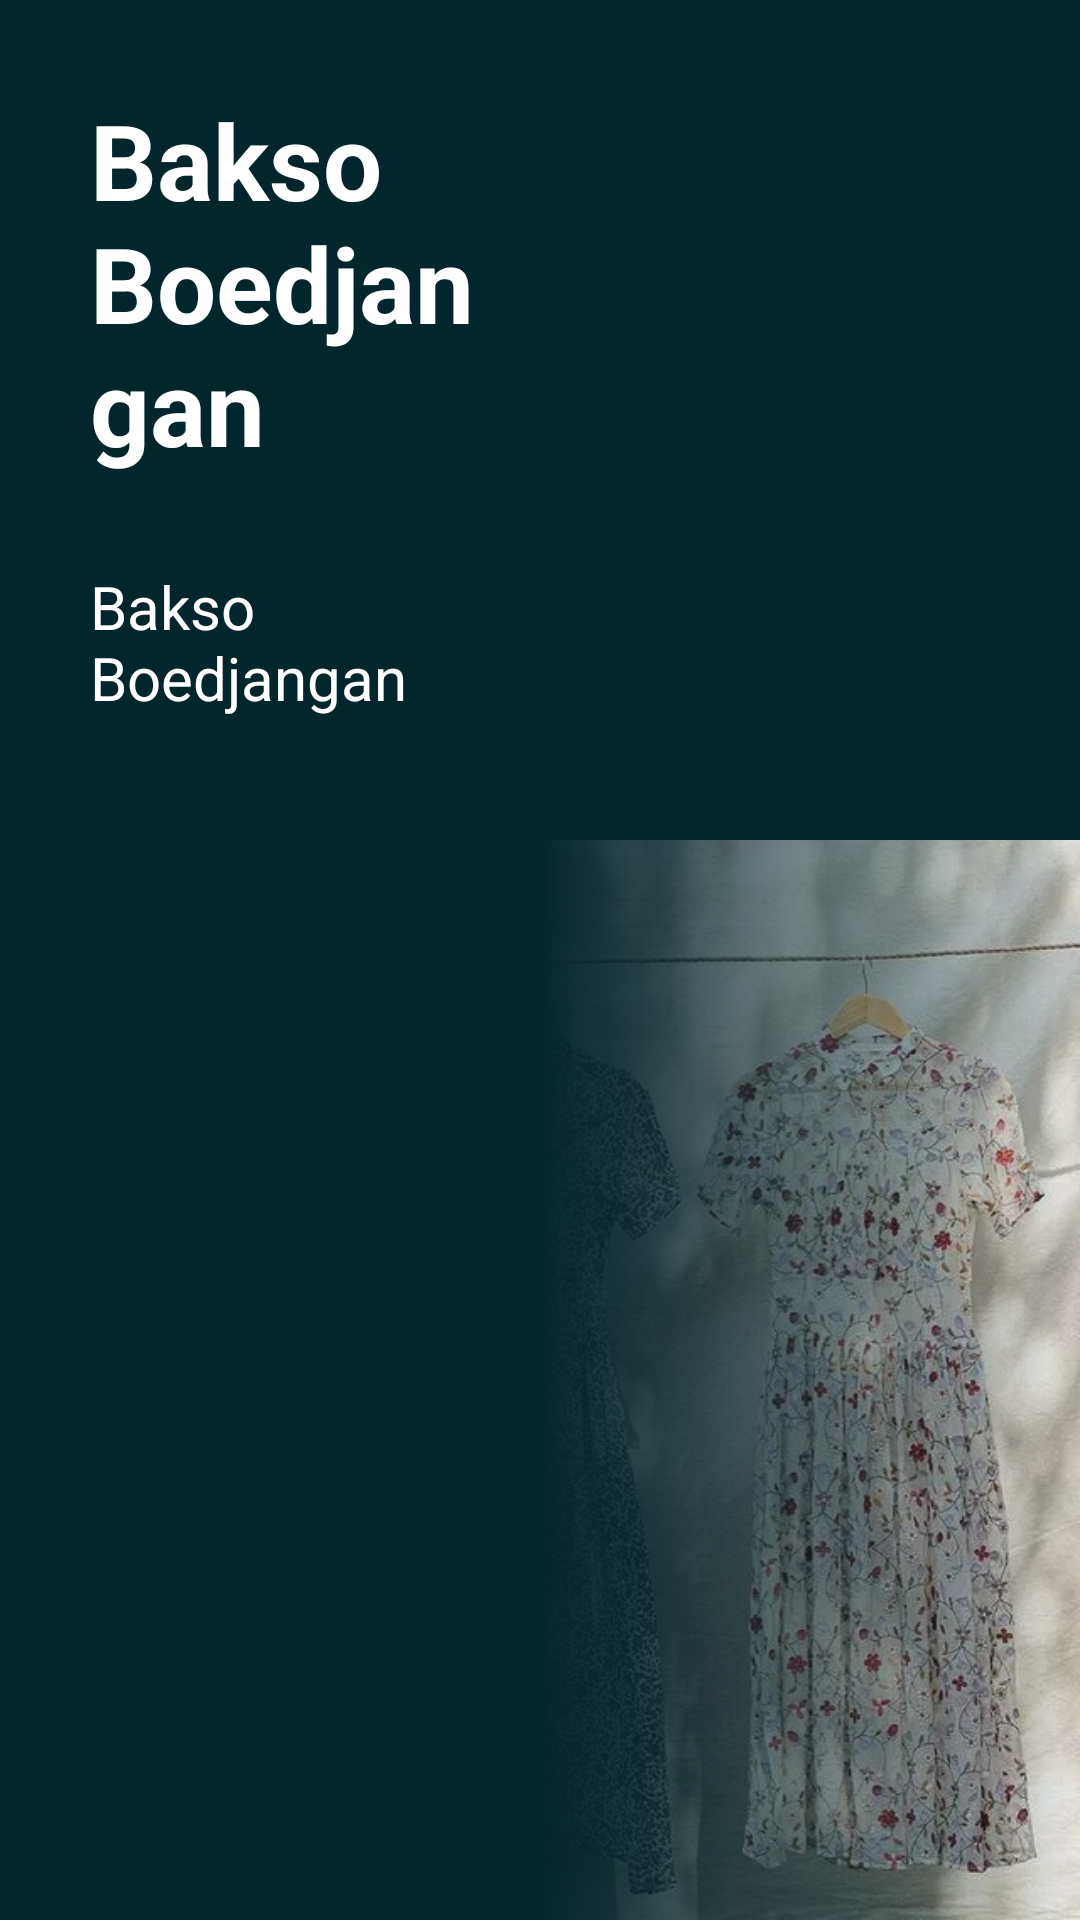

Layout XML and referenced resources for this Android screen:
<!-- AndroidManifest.xml: application theme Theme.TransVisionTestApp -->
<!-- res/layout/activity_detail.xml -->
<?xml version="1.0" encoding="utf-8"?>
<RelativeLayout xmlns:android="http://schemas.android.com/apk/res/android"
    xmlns:tools="http://schemas.android.com/tools"
    android:layout_width="match_parent"
    android:background="#03262D"
    android:layout_height="match_parent"
    tools:ignore="MergeRootFrame" >

    <ImageView
        android:id="@+id/imvw_image"
        android:scaleType="fitEnd"
        android:src="@drawable/fashion1"
        android:layout_width="match_parent"
        android:layout_height="match_parent"/>
    <RelativeLayout
        android:background="@drawable/backgroun_detail"
        android:layout_width="match_parent"
        android:layout_height="match_parent">

        <TextView
            android:id="@+id/txvw_title"
            android:layout_marginStart="30dp"
            android:layout_marginTop="30dp"
            android:layout_marginEnd="200dp"
            android:textColor="#ffffff"
            android:textSize="35sp"
            android:textStyle="bold"
            android:text="Bakso Boedjangan"
            android:layout_width="match_parent"
            android:layout_height="wrap_content"/>

        <androidx.core.widget.NestedScrollView
            android:layout_below="@+id/txvw_title"
            android:layout_marginTop="20dp"
            android:layout_width="match_parent"
            android:layout_height="match_parent">
            <TextView
                android:id="@+id/txvw_description"
                android:layout_marginStart="30dp"
                android:layout_marginTop="10dp"
                android:layout_marginEnd="200dp"
                android:textSize="20sp"
                android:textColor="#ffffff"
                android:text="Bakso Boedjangan"
                android:layout_width="match_parent"
                android:layout_height="wrap_content"/>
        </androidx.core.widget.NestedScrollView>


    </RelativeLayout>

</RelativeLayout>
<!-- resources referenced by this layout -->
<resources>
  <!-- drawable backgroun_detail (drawable) -->
  <?xml version="1.0" encoding="utf-8"?>
  <shape android:shape="rectangle" xmlns:android="http://schemas.android.com/apk/res/android">
  
      <gradient
          android:angle="0"
          android:startColor="#03262D"
          android:centerColor="#03262D"
          android:endColor="#1003262D"/>
  </shape>
  <!-- drawable fashion1: webp bitmap (drawable, 92374 bytes) -->
  <style name="Theme.TransVisionTestApp" parent="@style/Theme.Leanback" />
</resources>
